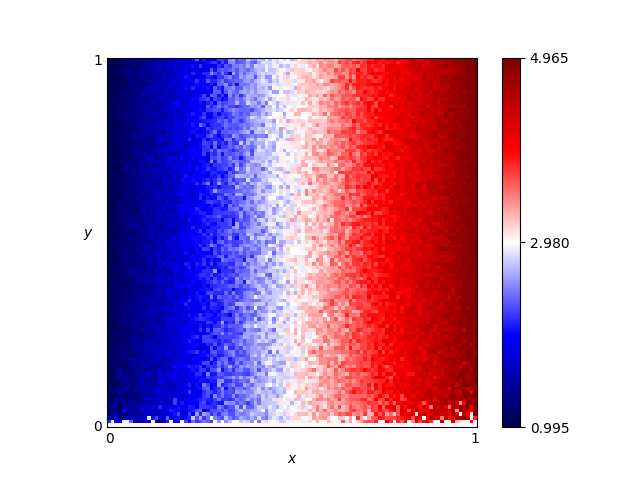

Values plotted in this chart, from the file beside it:
x, y, score
0.46, 0.76, 2.975
0.54, 0.86, 3.215
0.16, 0.19, 1.845
0.61, 0.18, 3.48
0.82, 0.41, 4.26
0.72, 0.66, 3.815
0.63, 0.37, 3.46
0.41, 0.28, 2.69
0.16, 0.44, 1.585
0.8, 0.33, 4.225
0.84, 0.23, 4.165
0.25, 0.48, 1.965
0.62, 0.7, 3.515
0.78, 0.28, 4.205
0.03, 0.68, 1.075
0.57, 0.0, 3.0
0.69, 0.37, 3.61
0.46, 0.05, 2.665
0.65, 0.03, 3.685
0.56, 0.8, 3.275
0.28, 0.44, 2.24
0.65, 0.0, 3.0
0.57, 0.1, 3.27
0.44, 0.29, 2.88
0.63, 0.49, 3.5
0.26, 0.03, 2.625
0.92, 0.27, 4.625
0.69, 0.35, 3.765
0.79, 0.78, 4.095
0.3, 0.26, 2.375
0.98, 0.54, 4.805
0.25, 0.62, 2.155
0.55, 0.43, 3.08
0.19, 0.06, 1.76
0.14, 0.65, 1.425
0.09, 0.65, 1.375
0.92, 1.0, 4.655
0.51, 0.43, 2.995
0.36, 0.66, 2.515
0.33, 0.92, 2.455
0.01, 0.93, 1.055
0.25, 0.81, 2.005
0.9, 0.46, 4.485
0.3, 0.12, 2.515
0.87, 0.59, 4.48
0.8, 0.75, 3.935
0.93, 0.2, 4.585
0.34, 0.41, 2.315
0.05, 0.48, 1.275
0.9, 0.12, 4.615
0.59, 0.65, 3.275
0.72, 0.62, 3.925
0.29, 0.87, 2.275
0.02, 0.72, 1.085
0.8, 0.35, 4.295
0.09, 0.22, 1.405
0.05, 0.61, 1.225
0.49, 0.38, 3.16
0.62, 0.21, 3.6
0.79, 0.55, 4.235
... 10,141 more rows
